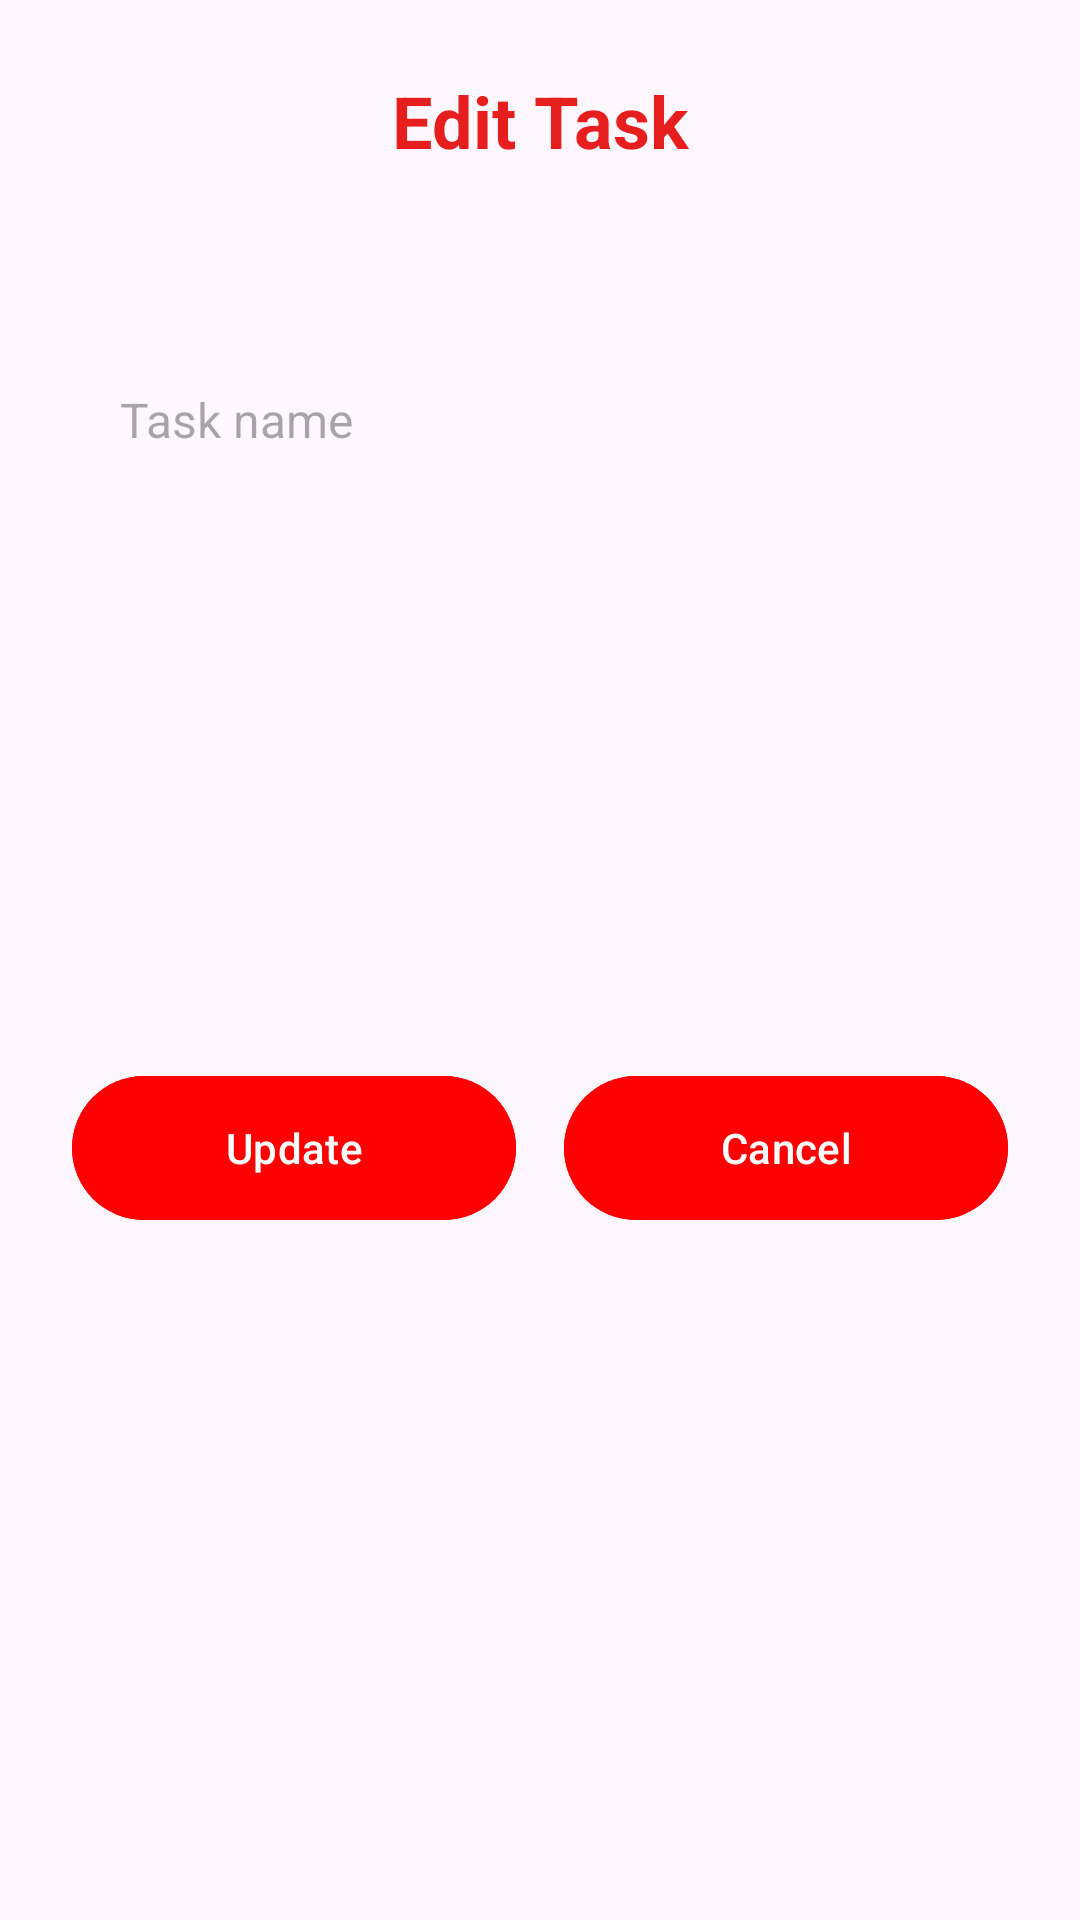

Produce the Android XML layout that renders to this screen, including the resource entries it uses.
<!-- AndroidManifest.xml: application theme Theme.MyMobileApp -->
<!-- res/layout/dialog_edit_task.xml -->
<?xml version="1.0" encoding="utf-8"?>
<androidx.constraintlayout.widget.ConstraintLayout xmlns:android="http://schemas.android.com/apk/res/android"
    xmlns:app="http://schemas.android.com/apk/res-auto"
    android:layout_width="360dp"
    android:layout_height="360dp"
    android:background="@drawable/bg_dialog_white"
    android:padding="24dp">

    <TextView
        android:id="@+id/tvEditTaskTitle"
        android:layout_width="wrap_content"
        android:layout_height="wrap_content"
        android:text="Edit Task"
        android:textColor="@color/login_bg"
        android:textSize="24sp"
        android:textStyle="bold"
        app:layout_constraintEnd_toEndOf="parent"
        app:layout_constraintStart_toStartOf="parent"
        app:layout_constraintTop_toTopOf="parent" />

    <EditText
        android:id="@+id/etEditTaskName"
        android:layout_width="0dp"
        android:layout_height="56dp"
        android:background="@drawable/bg_input_field"
        android:hint="Task name"
        android:paddingHorizontal="16dp"
        android:textSize="16sp"
        app:layout_constraintBottom_toBottomOf="parent"
        app:layout_constraintEnd_toEndOf="parent"
        app:layout_constraintHorizontal_bias="0.0"
        app:layout_constraintStart_toStartOf="parent"
        app:layout_constraintTop_toTopOf="parent"
        app:layout_constraintVertical_bias="0.164" />

    <com.google.android.material.button.MaterialButton
        android:id="@+id/btnUpdateTask"
        android:layout_width="0dp"
        android:layout_height="56dp"
        android:layout_marginEnd="8dp"
        android:backgroundTint="@color/vibrant_red"
        android:text="Update"
        android:textAllCaps="false"
        android:textColor="@color/white"
        app:cornerRadius="28dp"
        app:layout_constraintBottom_toBottomOf="parent"
        app:layout_constraintEnd_toStartOf="@id/btnCancelTask"
        app:layout_constraintHorizontal_chainStyle="packed"
        app:layout_constraintStart_toStartOf="parent"
        app:layout_constraintTop_toTopOf="parent"
        app:layout_constraintVertical_bias="0.617" />

    <com.google.android.material.button.MaterialButton
        android:id="@+id/btnCancelTask"
        android:layout_width="0dp"
        android:layout_height="56dp"
        android:layout_marginStart="8dp"
        android:backgroundTint="@color/vibrant_red"
        android:text="Cancel"
        android:textAllCaps="false"
        android:textColor="@color/white"
        app:cornerRadius="28dp"
        app:layout_constraintBottom_toBottomOf="parent"
        app:layout_constraintEnd_toEndOf="parent"
        app:layout_constraintStart_toEndOf="@id/btnUpdateTask"
        app:layout_constraintTop_toTopOf="parent"
        app:layout_constraintVertical_bias="0.617" />

</androidx.constraintlayout.widget.ConstraintLayout>
<!-- resources referenced by this layout -->
<resources>
  <color name="login_bg">#E61E1E</color>
  <color name="vibrant_red">#FF0000</color>
  <color name="white">#FFFFFFFF</color>
  <style name="Theme.MyMobileApp" parent="Base.Theme.MyMobileApp" />
  <style name="Base.Theme.MyMobileApp" parent="Theme.Material3.DayNight.NoActionBar">
          
          
      </style>
</resources>
